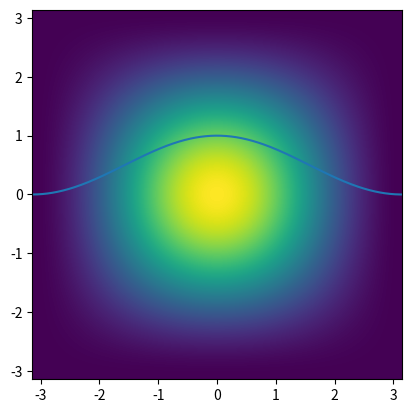

Write the Python code that produced this figure. (Note: this script raises an exception after producing the figure.)
import numpy as np
import matplotlib.pyplot as plt
from scipy.io import loadmat
from scipy.fft import fft2, fft, fftshift, ifft, ifft2, fftfreq, ifftshift

N = 512
t = np.linspace(-np.pi, np.pi, N)

#---a) Création du filtre cosinus---
filtre_cos = 0.5 * np.cos(t) + 0.5

plt.plot(t, filtre_cos)
plt.show()

#---b) Création ddu filtre en 2D---
x = np.linspace(-np.pi, np.pi, N)
y = np.linspace(-np.pi, np.pi, N)
X,Y = np.meshgrid(x,y)

filtre_cos2D = (0.5 * np.cos(X) + 0.5)*(0.5 * np.cos(Y) + 0.5)
plt.imshow(filtre_cos2D, extent=(-np.pi, np.pi, -np.pi, np.pi))
plt.show()

#---c) Chargement de Lena et sa TF---
lena = loadmat('lena.mat')['M'] #Chargement du fichier
lenaFFT = fft2(lena) #Transformée du fichier
fig, ax = plt.subplots(2)
ax[0].imshow(lena)
ax[1].imshow(fftshift(np.log(np.abs(lenaFFT))))
plt.show()

#---d) Fenêtrage et sa transformée de fourier---
lena_fenetre = lena * filtre_cos2D
lena_fenetre_FFT = ifft2(lena_fenetre)
fig, ax = plt.subplots(2)
ax[0].imshow(lena_fenetre)
ax[1].imshow(fftshift(np.log(np.abs(lena_fenetre_FFT))))
plt.show()

#---e) Filtre passe-bas---

lenaFFT_shift = fftshift(lenaFFT)
centre = (N // 2, N // 2)

M1 = 64
M2 = 256
M3 = 360


masque1 = np.zeros_like(lenaFFT_shift)
masque2 = np.zeros_like(lenaFFT_shift)
masque3 = np.zeros_like(lenaFFT_shift)
masque1[centre[0] - M1//2 : centre[0] + M1//2, centre[1] - M1//2:centre[1] + M1//2] = 1
masque2[centre[0] - M2//2 : centre[0] + M2//2, centre[1] - M2//2:centre[1] + M2//2] = 1
masque3[centre[0] - M3//2 : centre[0] + M3//2, centre[1] - M3//2:centre[1] + M3//2] = 1

lenaFFT_centre1 = lenaFFT_shift * masque1
lenaFFT_centre2 = lenaFFT_shift * masque2
lenaFFT_centre3 = lenaFFT_shift * masque3

fig, ax = plt.subplots(1, 3)
ax[0].imshow(np.log(np.abs(lenaFFT_centre1) + 1))
ax[1].imshow(np.log(np.abs(lenaFFT_centre2) + 1))
ax[2].imshow(np.log(np.abs(lenaFFT_centre3) + 1))
plt.show()

#---f) Back shift de Lena---

lena_filtre1 = ifft2(ifftshift(lenaFFT_centre1))
lena_filtre2 = ifft2(ifftshift(lenaFFT_centre2))
lena_filtre3 = ifft2(ifftshift(lenaFFT_centre3))

fig, ax = plt.subplots(1, 3)
ax[0].imshow(np.real(lena_filtre1))
ax[1].imshow(np.real(lena_filtre2))
ax[2].imshow(np.real(lena_filtre3))
plt.show()